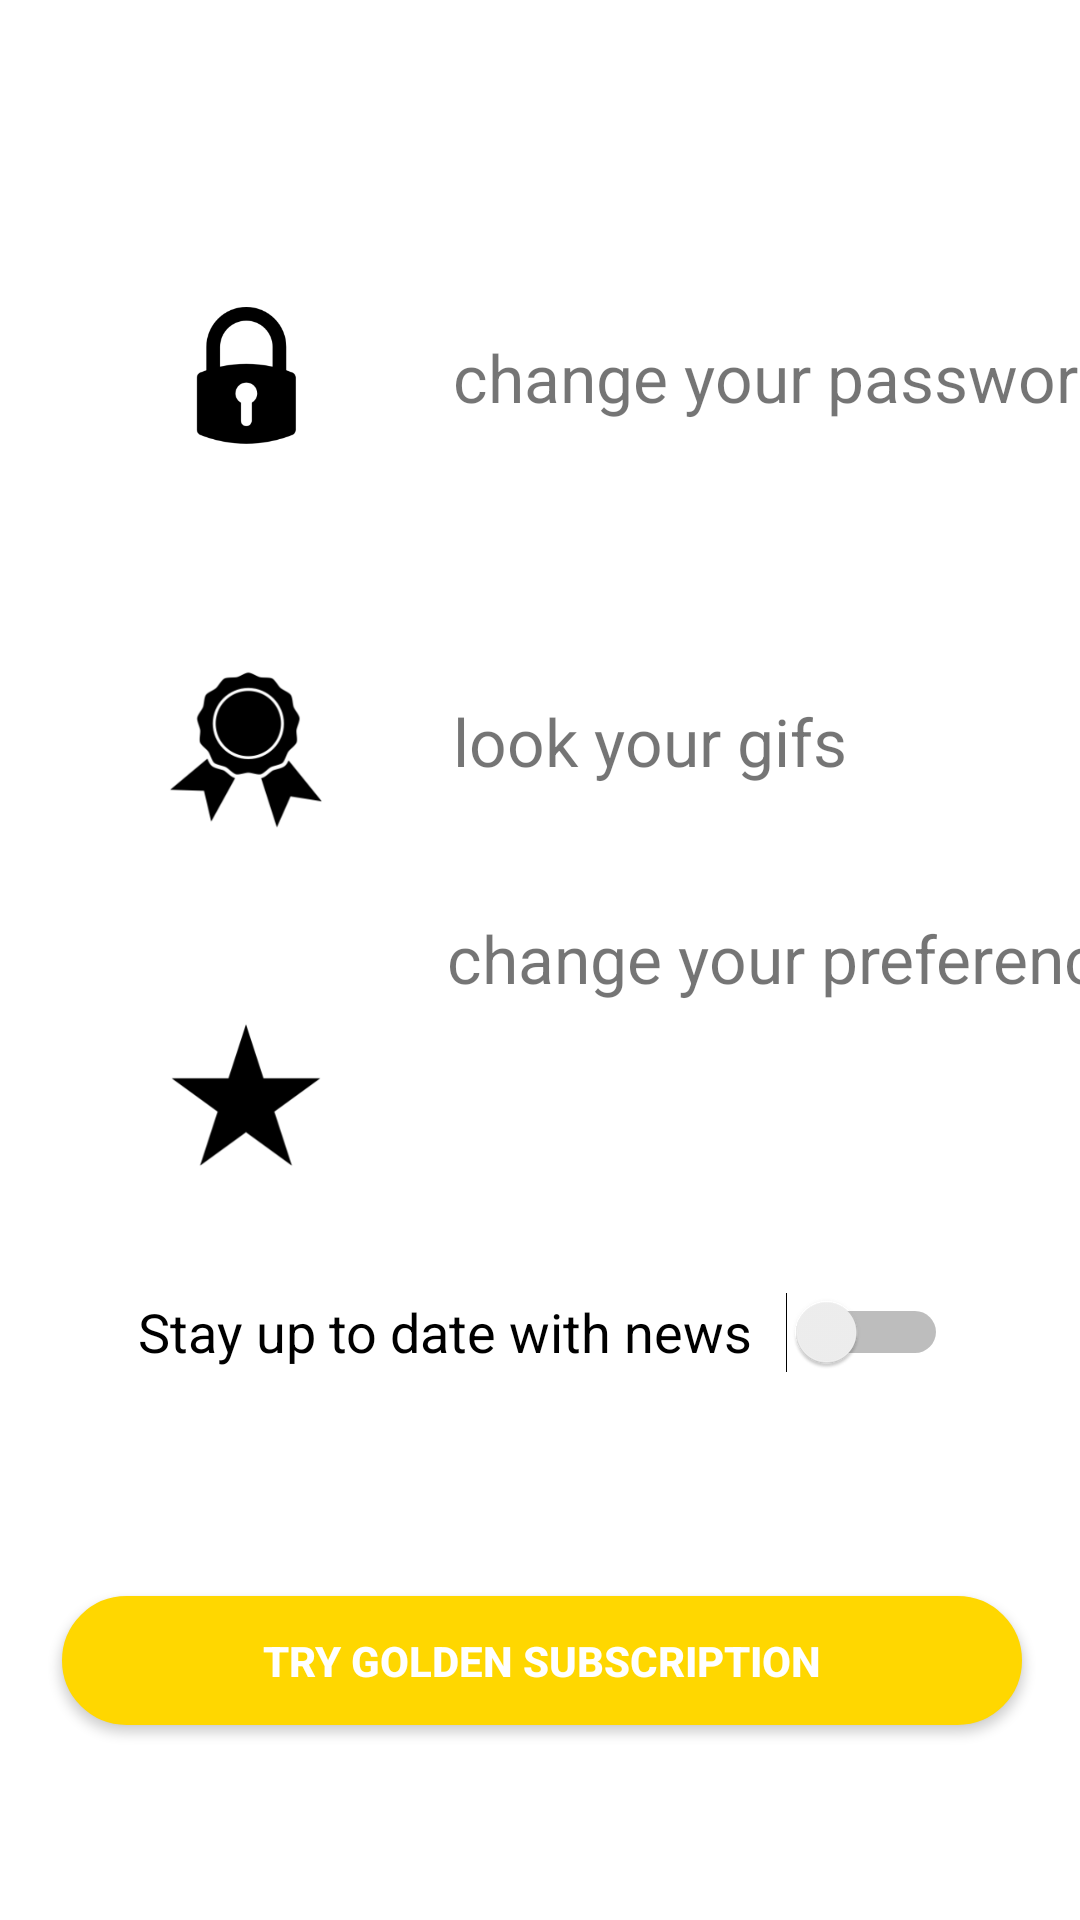

Here is an Android app screen rendered from its layout file. Give the layout XML and the strings, colors and styles it references.
<!-- AndroidManifest.xml: application theme Theme.Draft.NoActionBar -->
<!-- res/layout/activity_account.xml -->
<?xml version="1.0" encoding="utf-8"?>
<androidx.constraintlayout.widget.ConstraintLayout xmlns:android="http://schemas.android.com/apk/res/android"
    xmlns:app="http://schemas.android.com/apk/res-auto"
    xmlns:tools="http://schemas.android.com/tools"
    android:layout_width="match_parent"
    android:layout_height="match_parent"
    tools:context="com.View.account">

    <ImageView
        android:id="@+id/imageView9"
        android:layout_width="70dp"
        android:layout_height="70dp"
        android:layout_marginStart="47dp"
        android:layout_marginTop="90dp"
        app:layout_constraintStart_toStartOf="parent"
        app:layout_constraintTop_toTopOf="parent"
        app:srcCompat="@mipmap/padlocj" />

    <ImageView
        android:id="@+id/gift"
        android:layout_width="90dp"
        android:layout_height="90dp"
        android:layout_marginStart="37dp"
        android:layout_marginTop="205dp"
        app:layout_constraintStart_toStartOf="parent"
        app:layout_constraintTop_toTopOf="parent"
        app:srcCompat="@mipmap/gift_foreground" />

    <ImageView
        android:id="@+id/star"
        android:layout_width="90dp"
        android:layout_height="90dp"
        android:layout_marginStart="37dp"
        android:layout_marginTop="320dp"
        app:layout_constraintStart_toStartOf="parent"
        app:layout_constraintTop_toTopOf="parent"
        app:srcCompat="@mipmap/award_foreground" />

    <View
        android:id="@+id/view6"
        android:layout_width="match_parent"
        android:layout_height="0dp"
        android:layout_marginBottom="256dp"
        android:background="@color/gray"
        app:layout_constraintBottom_toBottomOf="parent"
        app:layout_constraintEnd_toEndOf="parent"
        app:layout_constraintHorizontal_bias="0.0"
        app:layout_constraintStart_toStartOf="parent"
        app:layout_constraintTop_toBottomOf="@+id/textgift" />


    <Switch
        android:id="@+id/switch_toggle"
        android:layout_width="270dp"
        android:layout_height="40dp"
        android:layout_marginTop="40dp"
        android:layout_marginEnd="44dp"
        app:layout_constraintEnd_toEndOf="parent"
        app:layout_constraintTop_toBottomOf="@+id/view6"
        android:text="Stay up to date with news"
        android:textSize="18dp"/>

    <Button
        android:id="@+id/play"
        android:layout_width="320dp"
        android:layout_height="43dp"
        android:layout_marginTop="68dp"
        android:background="@drawable/button_style"
        android:text="Try golden subscription"
        android:textColor="@color/white"
        android:textStyle="bold"
        app:backgroundTint="@color/gold"
        app:layout_constraintEnd_toEndOf="parent"
        app:layout_constraintHorizontal_bias="0.516"
        app:layout_constraintStart_toStartOf="parent"
        app:layout_constraintTop_toBottomOf="@+id/switch_toggle" />

    <TextView
        android:id="@+id/textpassword"
        android:layout_width="wrap_content"
        android:layout_height="wrap_content"
        android:layout_marginStart="34dp"
        android:layout_marginTop="111dp"
        android:layout_marginBottom="92dp"
        android:text="change your password"
        android:textSize="22dp"
        app:layout_constraintBottom_toTopOf="@+id/textgift"
        app:layout_constraintStart_toEndOf="@+id/imageView9"
        app:layout_constraintTop_toTopOf="parent" />

    <TextView
        android:id="@+id/textgift"
        android:layout_width="wrap_content"
        android:layout_height="wrap_content"
        android:layout_marginStart="24dp"
        android:layout_marginBottom="211dp"
        android:text="look your gifs"
        android:textSize="22dp"
        app:layout_constraintBottom_toTopOf="@+id/view6"
        app:layout_constraintStart_toEndOf="@+id/gift"
        app:layout_constraintTop_toBottomOf="@+id/textpassword" />

    <TextView
        android:id="@+id/textpreferences"
        android:layout_width="wrap_content"
        android:layout_height="wrap_content"
        android:layout_marginStart="22dp"
        android:text="change your preferences"
        android:textSize="22dp"
        app:layout_constraintBottom_toBottomOf="parent"
        app:layout_constraintStart_toEndOf="@+id/star"
        app:layout_constraintTop_toTopOf="parent"
        app:layout_constraintVertical_bias="0.499" />


</androidx.constraintlayout.widget.ConstraintLayout>
<!-- resources referenced by this layout -->
<resources>
  <color name="gold">#FFD700</color>
  <color name="gray">#959E96</color>
  <color name="white">#FFFFFFFF</color>
  <!-- drawable button_style (drawable) -->
  <?xml version="1.0" encoding="utf-8"?>
  <shape
      xmlns:android="http://schemas.android.com/apk/res/android"
      android:shape="rectangle">
  
      <stroke
          android:color="@color/black"
          android:width="1dp"/>
      <corners
          android:radius="190dp"/>
      <solid
          android:color="@color/white"/>
  
  </shape>
  <!-- mipmap award_foreground: png bitmap (mipmap-hdpi, 1727 bytes) -->
  <!-- mipmap gift_foreground: png bitmap (mipmap-hdpi, 3519 bytes) -->
  <!-- mipmap padlocj: png bitmap (mipmap-hdpi, 1933 bytes) -->
  <style name="Theme.Draft.NoActionBar">
          <item name="windowActionBar">false</item>
          <item name="windowNoTitle">true</item>
      </style>
  <color name="black">#121111</color>
</resources>
